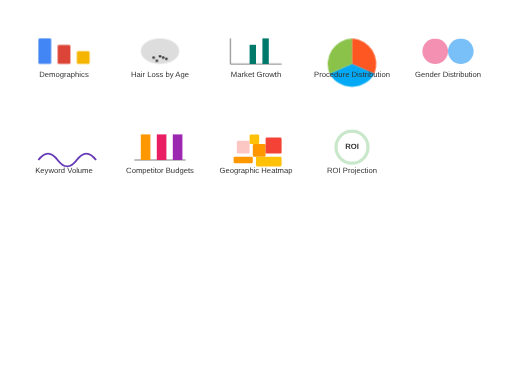
t = 0.00 s
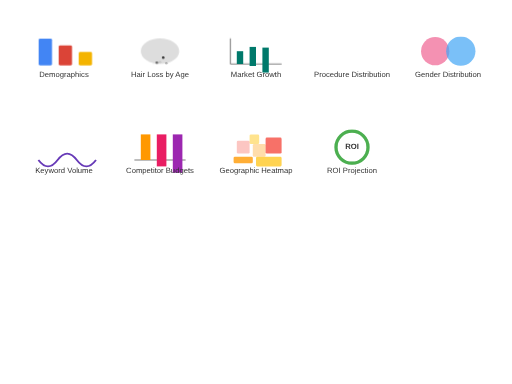
t = 2.00 s
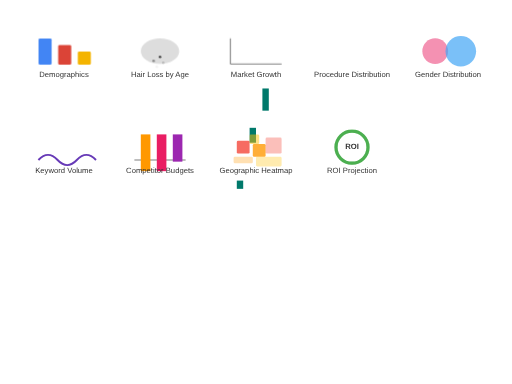
t = 3.25 s
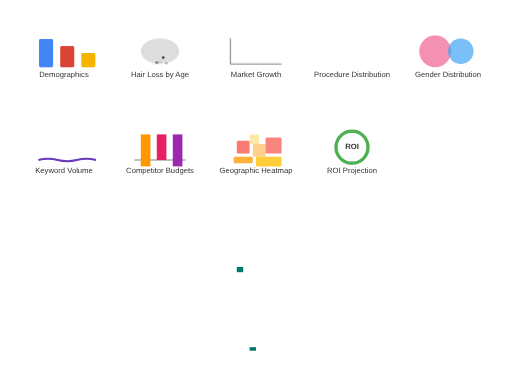
t = 4.50 s
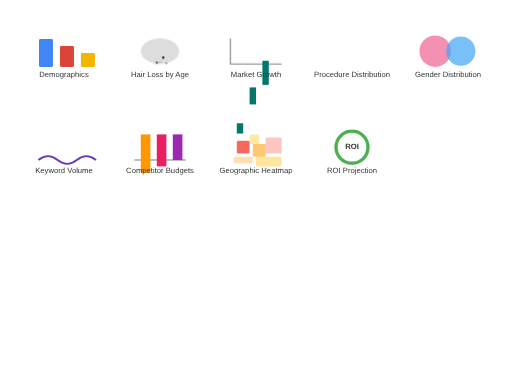
t = 7.00 s
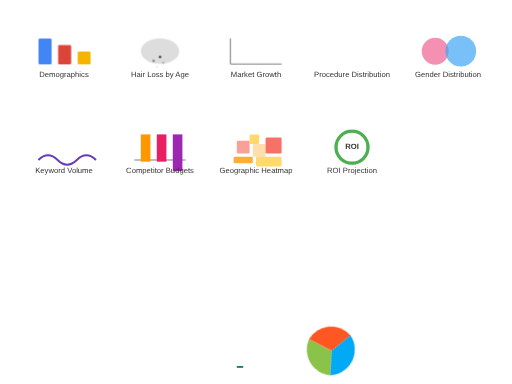
t = 8.25 s

The animated SVG that drew these frames (rendered in a browser with its animation timeline set to each time). Animation: 9 CSS @keyframes rules; frames cover the first 8.25 s, repeats indefinitely.

<svg xmlns="http://www.w3.org/2000/svg" viewBox="0 0 800 600">
  <style>
    text {
      font-family: Arial, sans-serif;
      font-size: 12px;
      fill: #333;
    }
    
    /* Demographics Icon */
    @keyframes pulseDemo {
      0%, 100% { transform: scale(1); }
      50% { transform: scale(1.1); }
    }
    .demographics-icon { animation: pulseDemo 3s infinite; }
    
    /* Hair Loss Icon */
    @keyframes hairLossAnim {
      0% { transform: translateY(0); opacity: 1; }
      100% { transform: translateY(10px); opacity: 0; }
    }
    .hair-particle { animation: hairLossAnim 2.5s infinite; }
    
    /* Market Growth Animation */
    @keyframes growChart {
      0% { transform: scaleY(0); }
      100% { transform: scaleY(1); }
    }
    .market-bar { animation: growChart 2s infinite alternate; transform-origin: bottom; }
    
    /* Procedure Distribution Animation */
    @keyframes rotatePie {
      0% { transform: rotate(0deg); }
      100% { transform: rotate(360deg); }
    }
    .pie-chart { animation: rotatePie 10s infinite linear; transform-origin: center; }
    
    /* Gender Distribution Animation */
    @keyframes genderPulse {
      0%, 100% { r: 20; }
      50% { r: 25; }
    }
    .gender-circle { animation: genderPulse 3s infinite alternate; }
    
    /* Keyword Volume Animation */
    @keyframes keywordWave {
      0% { d: path('M10,50 Q25,30 40,50 Q55,70 70,50 Q85,30 100,50'); }
      50% { d: path('M10,50 Q25,70 40,50 Q55,30 70,50 Q85,70 100,50'); }
      100% { d: path('M10,50 Q25,30 40,50 Q55,70 70,50 Q85,30 100,50'); }
    }
    .keyword-path { animation: keywordWave 4s infinite; }
    
    /* Competitor Budgets Animation */
    @keyframes budgetPulse {
      0%, 100% { height: 40px; }
      50% { height: 60px; }
    }
    .budget-bar { animation: budgetPulse 2s infinite alternate ease-in-out; }
    
    /* Geographic Heatmap Animation */
    @keyframes heatPulse {
      0%, 100% { fill-opacity: 0.3; }
      50% { fill-opacity: 0.8; }
    }
    .heat-region { animation: heatPulse 2s infinite alternate; }
    
    /* ROI Projection Animation */
    @keyframes roiGrow {
      0% { stroke-dashoffset: 283; }
      100% { stroke-dashoffset: 0; }
    }
    .roi-circle {
      stroke-dasharray: 283;
      animation: roiGrow 3s infinite alternate;
    }
  </style>
  
  <!-- Demographics Icon -->
  <g transform="translate(50, 50)">
    <g class="demographics-icon">
      <rect x="10" y="10" width="20" height="40" fill="#4285F4" rx="2" />
      <rect x="40" y="20" width="20" height="30" fill="#DB4437" rx="2" />
      <rect x="70" y="30" width="20" height="20" fill="#F4B400" rx="2" />
    </g>
    <text x="50" y="70" text-anchor="middle">Demographics</text>
  </g>
  
  <!-- Hair Loss Icon -->
  <g transform="translate(200, 50)">
    <ellipse cx="50" cy="30" rx="30" ry="20" fill="#DDD" />
    <circle class="hair-particle" cx="40" cy="40" r="2" fill="#333" />
    <circle class="hair-particle" cx="50" cy="38" r="2" fill="#333" style="animation-delay: 0.5s" />
    <circle class="hair-particle" cx="60" cy="42" r="2" fill="#333" style="animation-delay: 1s" />
    <circle class="hair-particle" cx="45" cy="45" r="2" fill="#333" style="animation-delay: 1.5s" />
    <circle class="hair-particle" cx="55" cy="40" r="2" fill="#333" style="animation-delay: 2s" />
    <text x="50" y="70" text-anchor="middle">Hair Loss by Age</text>
  </g>
  
  <!-- Market Growth Animation -->
  <g transform="translate(350, 50)">
    <line x1="10" y1="50" x2="90" y2="50" stroke="#333" stroke-width="1" />
    <line x1="10" y1="10" x2="10" y2="50" stroke="#333" stroke-width="1" />
    <rect class="market-bar" x="20" y="30" width="10" height="20" fill="#00796B" />
    <rect class="market-bar" x="40" y="20" width="10" height="30" fill="#00796B" style="animation-delay: 0.2s" />
    <rect class="market-bar" x="60" y="10" width="10" height="40" fill="#00796B" style="animation-delay: 0.4s" />
    <text x="50" y="70" text-anchor="middle">Market Growth</text>
  </g>
  
  <!-- Procedure Distribution -->
  <g transform="translate(500, 50)">
    <g class="pie-chart">
      <path d="M50,50 L50,10 A40,40 0 0,1 85,65 Z" fill="#FF5722" />
      <path d="M50,50 L85,65 A40,40 0 0,1 15,65 Z" fill="#03A9F4" />
      <path d="M50,50 L15,65 A40,40 0 0,1 50,10 Z" fill="#8BC34A" />
    </g>
    <text x="50" y="70" text-anchor="middle">Procedure Distribution</text>
  </g>
  
  <!-- Gender Distribution -->
  <g transform="translate(650, 50)">
    <circle class="gender-circle" cx="30" cy="30" r="20" fill="#F06292" fill-opacity="0.7" />
    <circle class="gender-circle" cx="70" cy="30" r="20" fill="#42A5F5" fill-opacity="0.7" style="animation-delay: 1.5s" />
    <text x="50" y="70" text-anchor="middle">Gender Distribution</text>
  </g>
  
  <!-- Keyword Volume -->
  <g transform="translate(50, 200)">
    <path class="keyword-path" d="M10,50 Q25,30 40,50 Q55,70 70,50 Q85,30 100,50" fill="none" stroke="#673AB7" stroke-width="3" />
    <text x="50" y="70" text-anchor="middle">Keyword Volume</text>
  </g>
  
  <!-- Competitor Budgets -->
  <g transform="translate(200, 200)">
    <line x1="10" y1="50" x2="90" y2="50" stroke="#333" stroke-width="1" />
    <rect class="budget-bar" x="20" y="10" width="15" height="40" fill="#FF9800" />
    <rect class="budget-bar" x="45" y="10" width="15" height="40" fill="#E91E63" style="animation-delay: 0.5s" />
    <rect class="budget-bar" x="70" y="10" width="15" height="40" fill="#9C27B0" style="animation-delay: 1s" />
    <text x="50" y="70" text-anchor="middle">Competitor Budgets</text>
  </g>
  
  <!-- Geographic Heatmap -->
  <g transform="translate(350, 200)">
    <rect class="heat-region" x="20" y="20" width="20" height="20" fill="#F44336" rx="2" />
    <rect class="heat-region" x="45" y="25" width="20" height="20" fill="#FF9800" rx="2" style="animation-delay: 0.3s" />
    <rect class="heat-region" x="40" y="10" width="15" height="15" fill="#FFC107" rx="2" style="animation-delay: 0.6s" />
    <rect class="heat-region" x="65" y="15" width="25" height="25" fill="#F44336" rx="2" style="animation-delay: 0.9s" />
    <rect class="heat-region" x="15" y="45" width="30" height="10" fill="#FF9800" rx="2" style="animation-delay: 1.2s" />
    <rect class="heat-region" x="50" y="45" width="40" height="15" fill="#FFC107" rx="2" style="animation-delay: 1.5s" />
    <text x="50" y="70" text-anchor="middle">Geographic Heatmap</text>
  </g>
  
  <!-- ROI Projection -->
  <g transform="translate(500, 200)">
    <circle cx="50" cy="30" r="25" fill="none" stroke="#4CAF50" stroke-width="5" opacity="0.3" />
    <circle class="roi-circle" cx="50" cy="30" r="25" fill="none" stroke="#4CAF50" stroke-width="5" transform="rotate(-90, 50, 30)" />
    <text x="50" y="30" text-anchor="middle" dominant-baseline="middle" fill="#4CAF50" font-weight="bold">ROI</text>
    <text x="50" y="70" text-anchor="middle">ROI Projection</text>
  </g>
</svg>
